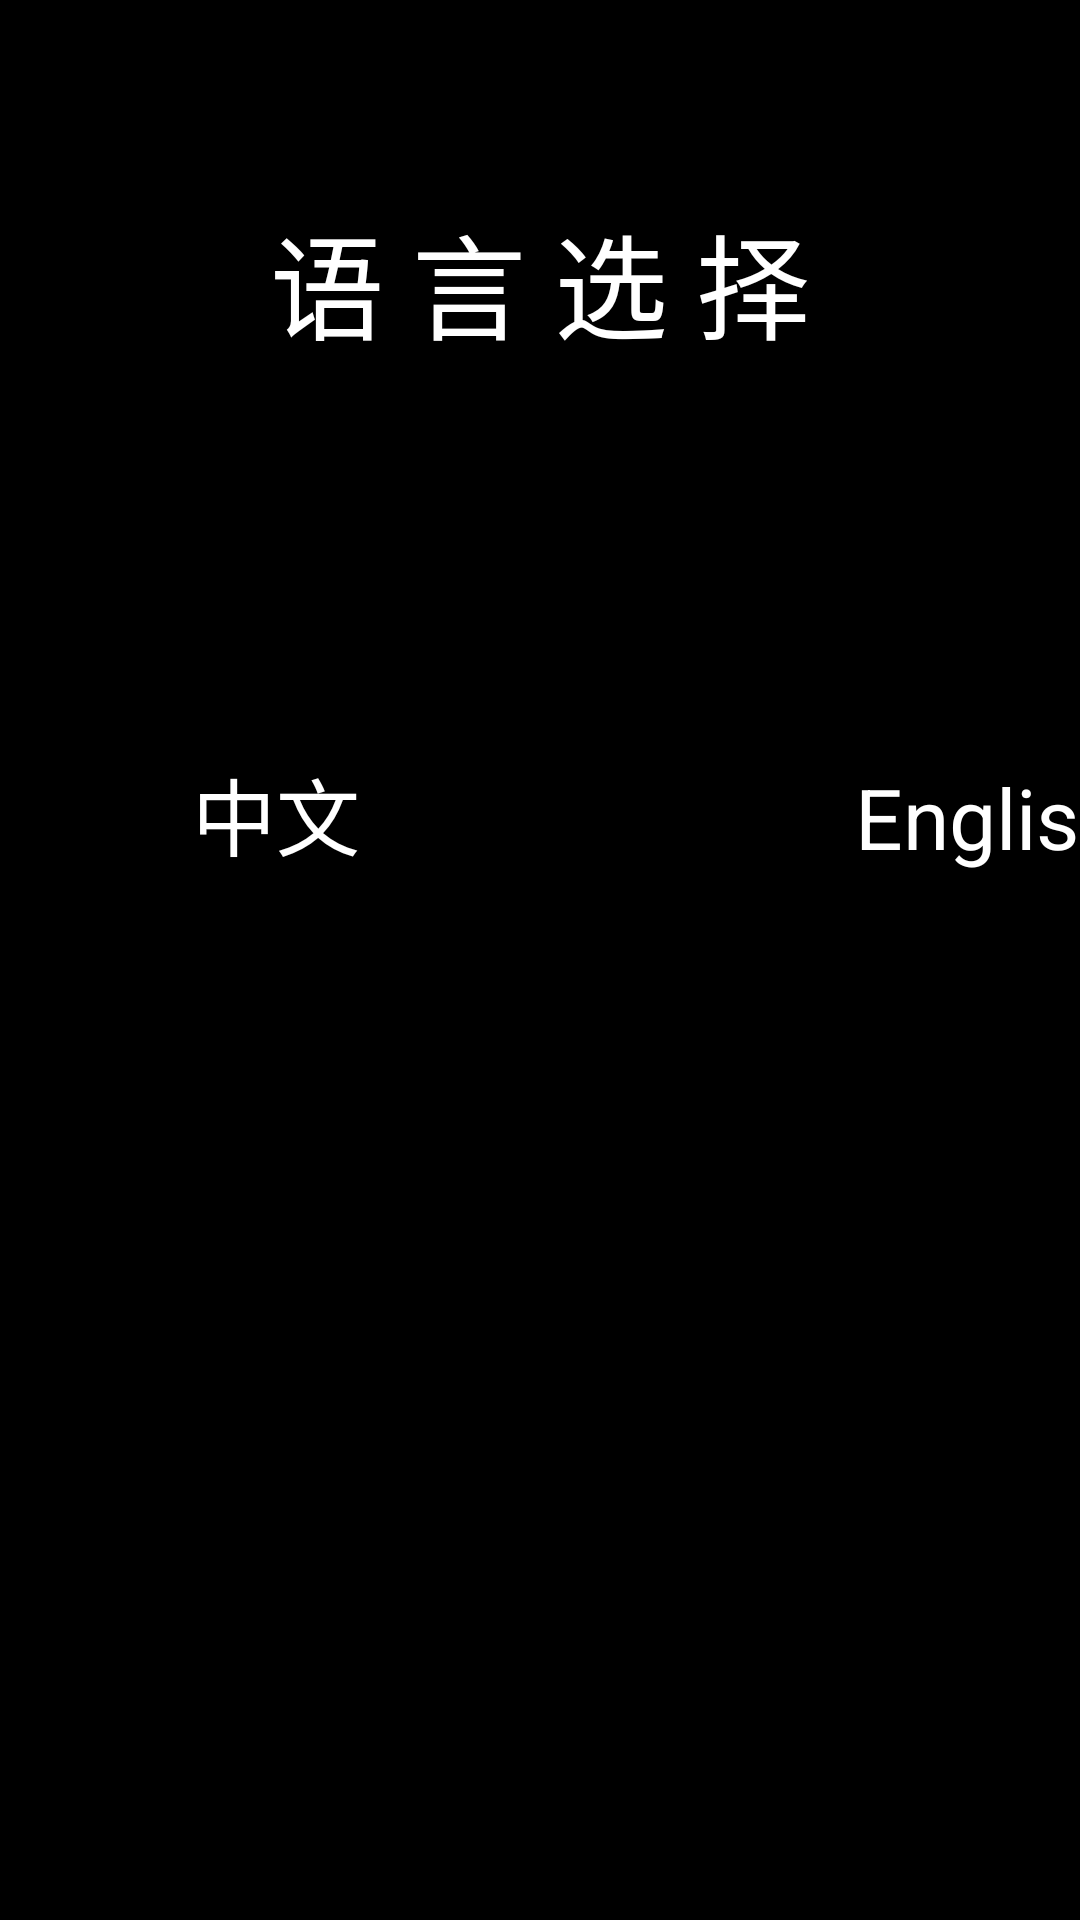

Reconstruct the res/layout file that produces this screen, plus the resources it refers to.
<!-- AndroidManifest.xml: application theme android:Theme.NoTitleBar.Fullscreen -->
<!-- res/layout/activity_language.xml -->
<?xml version="1.0" encoding="utf-8"?>
<LinearLayout xmlns:android="http://schemas.android.com/apk/res/android"
    android:layout_width="match_parent"
    android:layout_height="match_parent"
    android:layout_gravity="top"
    android:background="@drawable/bg_main"
    android:orientation="vertical" >

    <TextView
        android:layout_width="match_parent"
        android:layout_height="wrap_content"
        android:layout_marginTop="66dp"
        android:gravity="center_horizontal"
        android:text="@string/language_title"
        android:textColor="#ffffff"
        android:textSize="@dimen/goal_activity_title_size" />

    <LinearLayout
        android:layout_width="match_parent"
        android:layout_height="wrap_content"
        android:layout_marginTop="111dp"
        android:gravity="center_horizontal"
        android:orientation="horizontal" >

        <RadioGroup
            android:id="@+id/language_select"
            android:layout_width="wrap_content"
            android:layout_height="wrap_content"
            android:orientation="horizontal" >

            <RadioButton
                android:id="@+id/chinese"
                android:layout_width="184dp"
                android:layout_height="78dp"
                android:background="@drawable/selector_language"
                android:button="@null"
                android:checked="true"
                android:gravity="center"
                android:text="中文"
                android:textColor="#ffffff"
                android:textSize="@dimen/language_sel_size" />

            <RadioButton
                android:id="@+id/english"
                android:layout_width="184dp"
                android:layout_height="78dp"
                android:layout_marginLeft="54dp"
                android:background="@drawable/selector_language"
                android:button="@null"
                android:checked="false"
                android:gravity="center"
                android:text="English"
                android:textColor="#ffffff"
                android:textSize="@dimen/language_sel_size" />
        </RadioGroup>
    </LinearLayout>

</LinearLayout>
<!-- resources referenced by this layout -->
<resources>
  <dimen name="goal_activity_title_size">38sp</dimen>
  <dimen name="language_sel_size">28sp</dimen>
  <!-- drawable selector_language (drawable) -->
  <?xml version="1.0" encoding="utf-8"?>
  <selector xmlns:android="http://schemas.android.com/apk/res/android">
      <item
          android:state_checked="false"
          android:drawable="@drawable/selector_language_sel"/>
      <item
          android:state_checked="true"
          android:drawable="@drawable/selector_language_unsel"/>
  
  </selector>
  <string name="language_title">语  言  选  择</string>
</resources>
